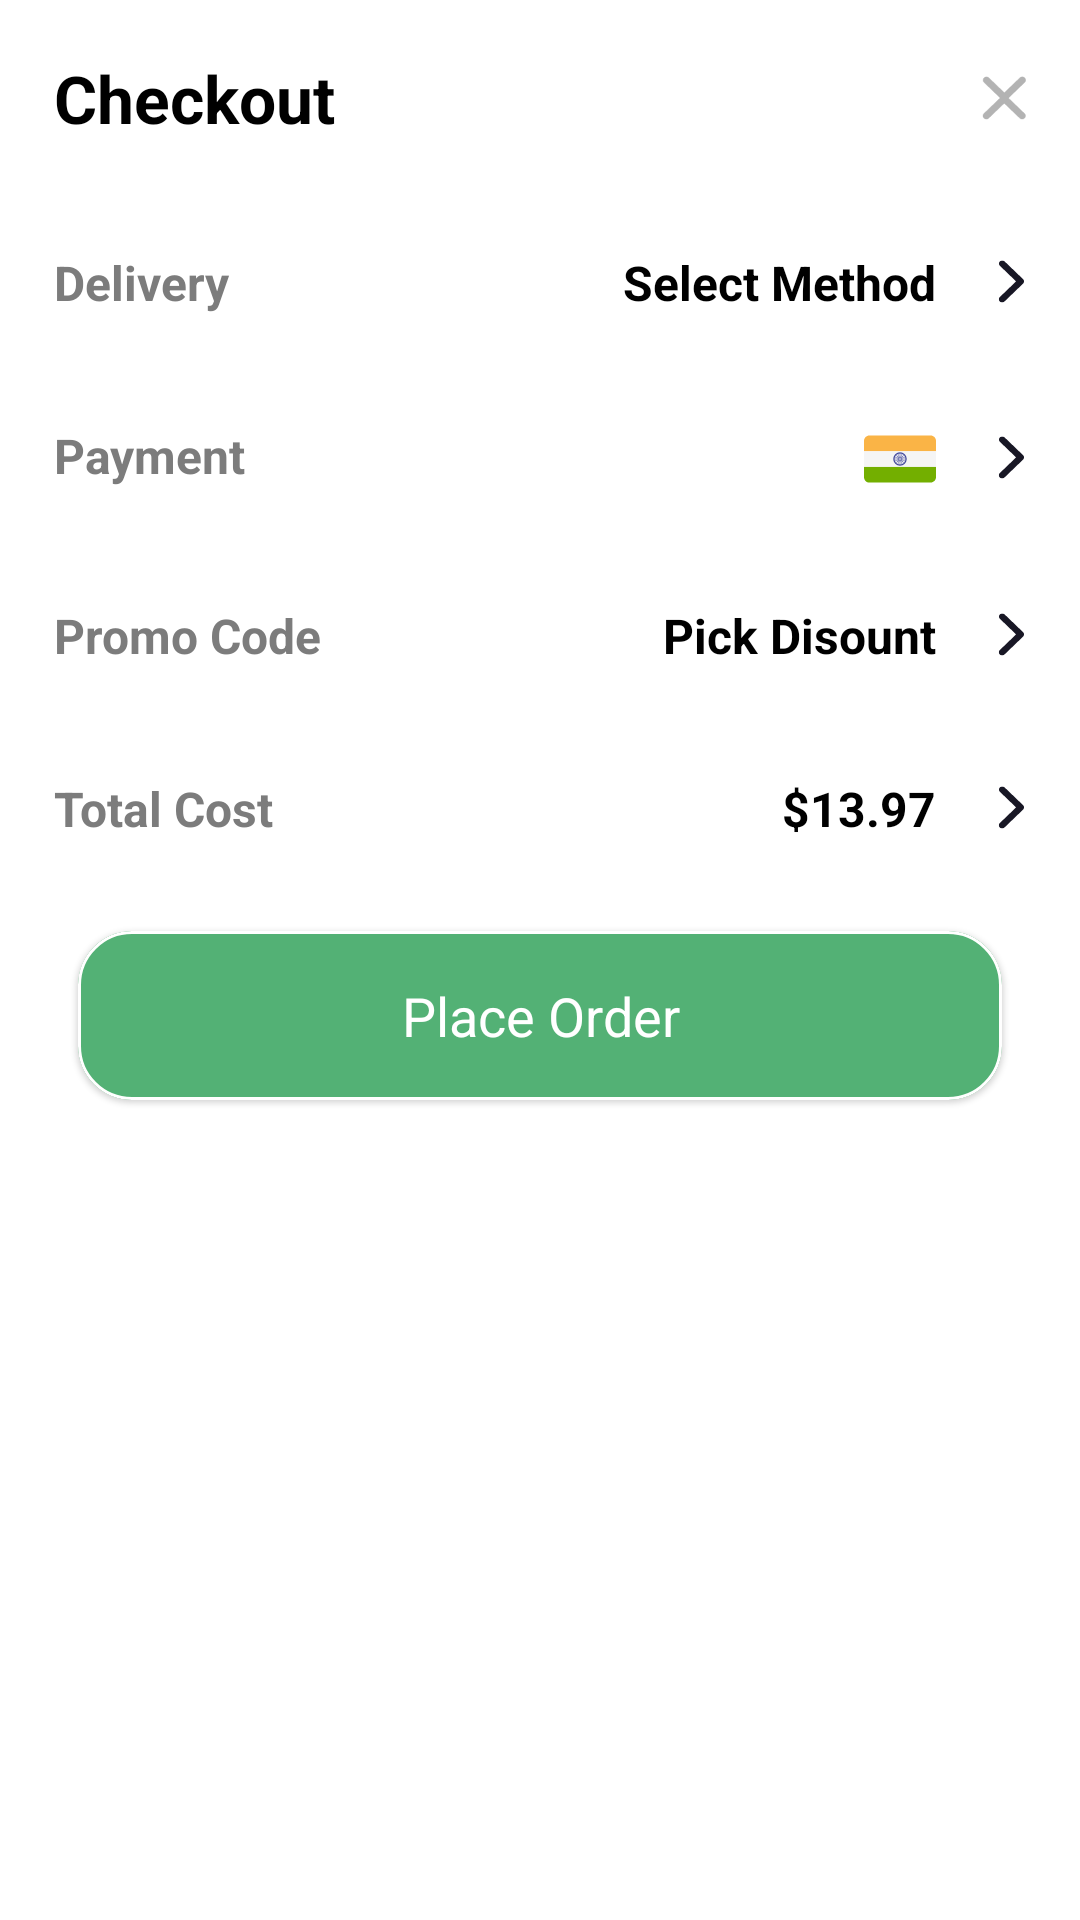

Android layout source for this screen:
<!-- AndroidManifest.xml: application theme Theme.Nectar -->
<!-- res/layout/fragment_check_out.xml -->
<?xml version="1.0" encoding="utf-8"?>
<androidx.appcompat.widget.LinearLayoutCompat xmlns:android="http://schemas.android.com/apk/res/android"
    xmlns:app="http://schemas.android.com/apk/res-auto"
    xmlns:tools="http://schemas.android.com/tools"
    android:layout_width="match_parent"
    android:layout_height="wrap_content"
    android:background="@drawable/bg_bottomnav_round_corner"
    android:orientation="vertical"
    android:paddingBottom="16dp"
    tools:context=".ui.fragments.CheckOutFragment">


    <androidx.appcompat.widget.LinearLayoutCompat
        android:layout_width="match_parent"
        android:layout_height="wrap_content"
        android:orientation="horizontal"
        android:padding="8dp">


        <androidx.appcompat.widget.AppCompatTextView
            android:id="@+id/tvSettingName"
            android:layout_width="wrap_content"
            android:layout_height="wrap_content"
            android:layout_weight="1"
            android:padding="10dp"
            android:text="Checkout"
            android:textColor="@color/black"
            android:textSize="22sp"
            android:textStyle="bold" />

        <androidx.appcompat.widget.AppCompatImageView
            android:layout_width="wrap_content"
            android:layout_height="wrap_content"
            android:layout_gravity="center"
            android:padding="10dp"
            android:src="@drawable/ic_cross" />

    </androidx.appcompat.widget.LinearLayoutCompat>

    <androidx.appcompat.widget.LinearLayoutCompat
        android:layout_width="match_parent"
        android:layout_height="wrap_content"
        android:orientation="horizontal"
        android:padding="8dp">

        <androidx.appcompat.widget.AppCompatTextView
            android:id="@+id/tvDelivery"
            android:layout_width="wrap_content"
            android:layout_height="wrap_content"
            android:layout_weight="1"
            android:padding="10dp"
            android:text="Delivery"
            android:textColor="@color/dark_gray"
            android:textSize="16sp"
            android:textStyle="bold" />

        <androidx.appcompat.widget.AppCompatTextView
            android:id="@+id/SelectMethod"
            android:layout_width="wrap_content"
            android:layout_height="wrap_content"
            android:layout_weight="1"
            android:gravity="end"
            android:padding="10dp"
            android:text="Select Method"
            android:textColor="@color/black"
            android:textSize="16sp"
            android:textStyle="bold" />

        <androidx.appcompat.widget.AppCompatImageView
            android:layout_width="wrap_content"
            android:layout_height="wrap_content"
            android:layout_gravity="center"
            android:padding="10dp"
            android:src="@drawable/green_arrow" />

    </androidx.appcompat.widget.LinearLayoutCompat>


    <androidx.appcompat.widget.LinearLayoutCompat
        android:layout_width="match_parent"
        android:layout_height="wrap_content"
        android:orientation="horizontal"
        android:padding="8dp">

        <androidx.appcompat.widget.AppCompatTextView
            android:id="@+id/tvPayment"
            android:layout_width="wrap_content"
            android:layout_height="wrap_content"
            android:layout_weight="1"
            android:padding="10dp"
            android:text="Payment"
            android:textColor="@color/dark_gray"
            android:textSize="16sp"
            android:textStyle="bold" />

        <androidx.appcompat.widget.AppCompatImageView
            android:id="@+id/ivCountryIcon"
            android:layout_width="wrap_content"
            android:layout_height="wrap_content"
            android:gravity="end"
            android:padding="10dp"
            android:src="@drawable/ic_india"
            android:textColor="@color/black"
            android:textSize="16sp"
            android:textStyle="bold" />

        <androidx.appcompat.widget.AppCompatImageView
            android:layout_width="wrap_content"
            android:layout_height="wrap_content"
            android:layout_gravity="center"
            android:padding="10dp"
            android:src="@drawable/green_arrow" />

    </androidx.appcompat.widget.LinearLayoutCompat>


    <androidx.appcompat.widget.LinearLayoutCompat
        android:layout_width="match_parent"
        android:layout_height="wrap_content"
        android:orientation="horizontal"
        android:padding="8dp">

        <androidx.appcompat.widget.AppCompatTextView
            android:id="@+id/tvPromoCode"
            android:layout_width="wrap_content"
            android:layout_height="wrap_content"
            android:layout_weight="1"
            android:padding="10dp"
            android:text="Promo Code"
            android:textColor="@color/dark_gray"
            android:textSize="16sp"
            android:textStyle="bold" />

        <androidx.appcompat.widget.AppCompatTextView
            android:id="@+id/tvPickDiscount"
            android:layout_width="wrap_content"
            android:layout_height="wrap_content"
            android:gravity="end"
            android:padding="10dp"
            android:src="@drawable/ic_india"
            android:text="Pick Disount"
            android:textColor="@color/black"
            android:textSize="16sp"
            android:textStyle="bold" />

        <androidx.appcompat.widget.AppCompatImageView
            android:layout_width="wrap_content"
            android:layout_height="wrap_content"
            android:layout_gravity="center"
            android:padding="10dp"
            android:src="@drawable/green_arrow" />

    </androidx.appcompat.widget.LinearLayoutCompat>

    <androidx.appcompat.widget.LinearLayoutCompat
        android:layout_width="match_parent"
        android:layout_height="wrap_content"
        android:orientation="horizontal"
        android:padding="8dp">

        <androidx.appcompat.widget.AppCompatTextView
            android:id="@+id/tvTotalCost"
            android:layout_width="wrap_content"
            android:layout_height="wrap_content"
            android:layout_weight="1"
            android:padding="10dp"
            android:text="Total Cost"
            android:textColor="@color/dark_gray"
            android:textSize="16sp"
            android:textStyle="bold" />

        <androidx.appcompat.widget.AppCompatTextView
            android:id="@+id/tvCost"
            android:layout_width="wrap_content"
            android:layout_height="wrap_content"
            android:gravity="end"
            android:padding="10dp"
            android:src="@drawable/ic_india"
            android:text="$13.97"
            android:textColor="@color/black"
            android:textSize="16sp"
            android:textStyle="bold" />

        <androidx.appcompat.widget.AppCompatImageView
            android:layout_width="wrap_content"
            android:layout_height="wrap_content"
            android:layout_gravity="center"
            android:padding="10dp"
            android:src="@drawable/green_arrow" />

    </androidx.appcompat.widget.LinearLayoutCompat>

    <com.google.android.material.card.MaterialCardView
        android:id="@+id/rootPlaceOrder"
        android:layout_width="match_parent"
        android:layout_height="wrap_content"
        android:layout_marginHorizontal="26dp"
        android:layout_marginTop="12dp"
        android:backgroundTint="@color/app_color"
        app:cardCornerRadius="18dp"
        app:strokeWidth="1dp">


        <androidx.appcompat.widget.AppCompatTextView
            android:layout_width="match_parent"
            android:layout_height="wrap_content"
            android:gravity="center"
            android:padding="16dp"
            android:text="Place Order"
            android:textSize="18sp"
            android:paddingBottom="16dp"
            android:textColor="@color/white"
            app:fontFamily="@font/opensans_semi_bold" />


    </com.google.android.material.card.MaterialCardView>


</androidx.appcompat.widget.LinearLayoutCompat>
<!-- resources referenced by this layout -->
<resources>
  <color name="app_color">#53B175</color>
  <color name="black">#FF000000</color>
  <color name="dark_gray">#7C7C7C</color>
  <color name="white">#FFFFFFFF</color>
  <!-- drawable bg_bottomnav_round_corner (drawable) -->
  <shape xmlns:android="http://schemas.android.com/apk/res/android">
      <solid android:color="@android:color/white" />
      <corners android:radius="35dp" /> 
  </shape>
  <!-- drawable green_arrow (drawable) -->
  <vector xmlns:android="http://schemas.android.com/apk/res/android"
      android:width="10dp"
      android:height="15dp"
      android:viewportWidth="10"
      android:viewportHeight="15">
    <group>
      <clip-path
          android:pathData="M9.343,14.147l-8.4,-0l-0,-14l8.4,-0z"/>
      <path
          android:pathData="M1.283,1.916C1.085,1.716 0.976,1.452 0.987,1.179C0.987,0.905 1.096,0.652 1.304,0.452C1.502,0.263 1.775,0.147 2.06,0.147C2.345,0.147 2.619,0.242 2.827,0.431L9.025,6.389C9.124,6.484 9.201,6.6 9.255,6.726C9.31,6.852 9.343,6.989 9.343,7.126C9.343,7.263 9.31,7.4 9.255,7.537C9.201,7.663 9.124,7.779 9.025,7.874L2.827,13.831C2.728,13.926 2.608,14.01 2.476,14.063C2.334,14.116 2.192,14.147 2.049,14.147C1.907,14.147 1.753,14.126 1.622,14.073C1.491,14.021 1.37,13.937 1.261,13.842C1.162,13.747 1.085,13.621 1.031,13.495C0.965,13.368 0.943,13.231 0.943,13.084C0.943,12.947 0.976,12.81 1.031,12.684C1.085,12.558 1.173,12.442 1.283,12.337L6.704,7.126L5.674,6.147L1.283,1.916Z"
          android:fillColor="#181725"/>
    </group>
  </vector>
  <!-- drawable ic_cross: vector/xml drawable (drawable, 2082 chars, omitted) -->
  <!-- drawable ic_india: vector/xml drawable (drawable, 3381 chars, omitted) -->
  <style name="Theme.Nectar" parent="Theme.MaterialComponents.Light.NoActionBar">
          
          <item name="colorPrimary">@color/text_color_faded_white</item>
          <item name="colorPrimaryVariant">@color/text_color_faded_white</item>
          <item name="colorOnPrimary">@color/white</item>
          
          <item name="colorSecondary">@color/teal_200</item>
          <item name="colorSecondaryVariant">@color/teal_700</item>
          <item name="colorOnSecondary">@color/black</item>
          
          <item name="android:statusBarColor">@android:color/transparent</item>
          
          <item name="android:windowTranslucentStatus">true</item>
          <item name="android:windowTranslucentNavigation">true</item>
      </style>
  <color name="text_color_faded_white">#92FCFCFC</color>
  <color name="teal_200">#FF03DAC5</color>
  <color name="teal_700">#FF018786</color>
</resources>
